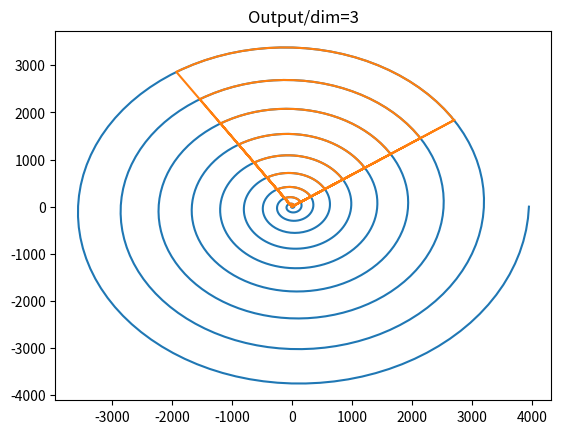

Generate this figure with matplotlib:
import numpy as np
import matplotlib.pyplot as plt

m_dim = 1000        # m_dim 为螺旋图坐标的数据的数量，数值越大螺旋图越光滑
n_dim = 3          # 矩阵 T 的行数 n, 即 paper 中的 n

# 创建螺旋图，二维数据
def create_spiral(m_dim):
    x = []
    y = []
    for theta in np.linspace(0, 20 * np.pi, m_dim):
        r = ((theta)**2)
        # 计算螺旋图的坐标
        x.append(r*np.cos(theta)) 
        y.append(r*np.sin(theta))
    return np.array([x,y])

# ReLU 激活函数
def relu(input):
    return np.maximum(input, 0)

# 显示二维数据
def show_image(img, title):
    [x, y] = img
    plt.title(title)
    plt.plot(x, y) 
    plt.show()


input = create_spiral(m_dim)         # shape=(2, m_dim)
show_image(input, 'Input')           #显示螺旋图，其中隐藏着兴趣流 （mainfold of interest）

# 随机一个 n x 2 矩阵T
T = np.random.rand(n_dim, 2) - 0.5   # shape=(n_dim, 2), 随机值范围（-0.5，0.5）
layer_output = np.dot(T, input)      # y = Tx

# ReLU 激活
layer_output = relu(layer_output) 

# 计算 T 的广义逆转矩阵 T^(−1)
T_inv = np.linalg.pinv(T)
output = np.dot(T_inv, layer_output) # 映射回二维数据：x` = T^(−1)y 

show_image(output, 'Output/dim='+str(n_dim))




